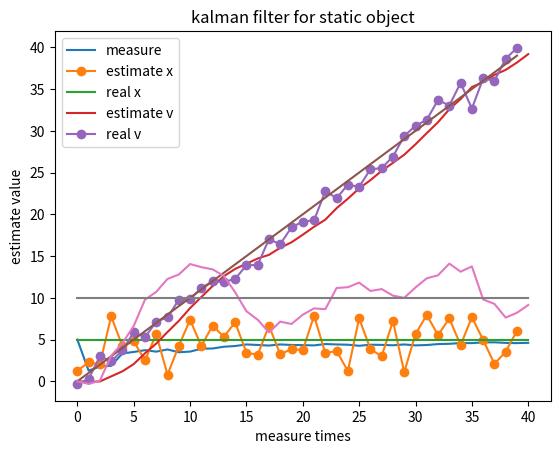

This figure's Python source:
import numpy as np
import matplotlib.pyplot as plt

## generate measurement data
miu=5
sigma=2
measureTimes=40
Z=np.random.normal(miu,sigma,measureTimes)

Z

X=np.zeros(measureTimes+1)
X[0]=miu
for measure in range(measureTimes):
    n=measure+1
    gain=1/n
    X[n]=X[n-1]+gain*(Z[measure]-X[n-1])


plt.plot(X)
plt.plot(Z,marker='o')
plt.plot([0,measureTimes],[miu,miu])
plt.xlabel("measure times")
plt.ylabel("estimate value")
plt.legend(['estimate','measure','real'])
plt.title("kalman filter for static object")
plt.show()

measureTimes=40
velocity=10 #m/s
interval=0.1 #s 
Narray=np.asarray([n for n in range(measureTimes)])
preciseX=Narray*velocity*interval

Narray
preciseX

## generate measurements
Z=np.zeros(measureTimes)
sigma=interval*velocity
for time in range(measureTimes):
    Z[time]=np.random.normal(preciseX[time],sigma,1)

Z

X=np.zeros(measureTimes+1)
V=np.zeros(measureTimes+1)
for measure in range(measureTimes):
    n=measure+1
    estimateX=X[n-1]+interval*V[n-1]
    alpha=0.2
    beta=0.1

    X[n]=estimateX+alpha*(Z[measure]-estimateX)
    V[n]=V[n-1]+beta*(Z[measure]-estimateX)/interval
    #print(V)


plt.plot(X)
plt.plot(Z,marker='o')
plt.plot(preciseX)
plt.plot(V)
plt.plot([0,measureTimes],[velocity,velocity])
plt.xlabel("measure times")
plt.ylabel("estimate value")
plt.legend(['measure','estimate x','real x','estimate v','real v'])
plt.title("kalman filter for static object")
plt.show()

V

X



